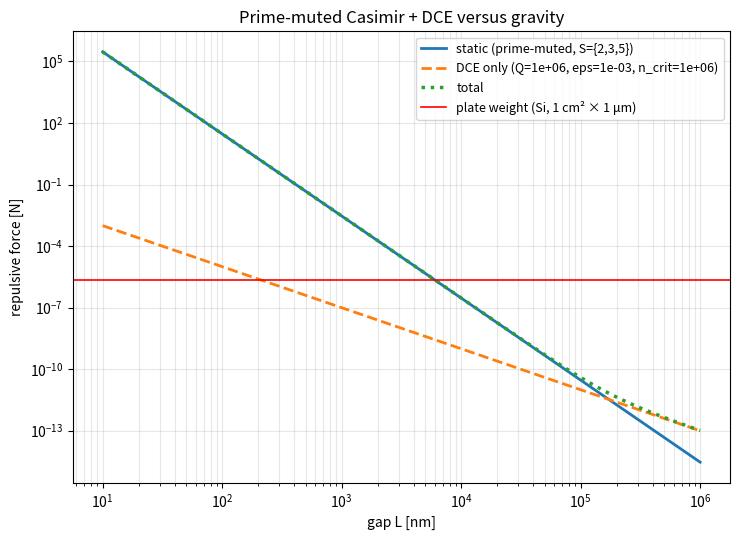

Python code for this plot: (Note: this script raises an exception after producing the figure.)
"""
Numerical verification: Dynamical Casimir Effect (DCE) + Prime Muting
======================================================================

Question: Can we combine DCE with prime-muting boundary conditions to amplify
the repulsive Casimir force enough to lift a macroscopic object against gravity?

Strategy
--------
1. Compute the static prime-muted Casimir force on parallel plates as a function
   of gap L. Prime muting modifies the zeta-regularized mode sum by a factor
   prod_{p in S}(1 - p^3). Odd |S| flips the sign (repulsive).
2. Compute DCE photon production in a parametrically driven cavity (one wall
   modulated at omega_d = 2*omega_n0, n0 = lowest allowed mode in the muted set).
   Use the standard parametric oscillator equation with cavity loss kappa = omega/Q
   and saturation at a critical photon number n_crit (set by Kerr nonlinearity).
3. Convert steady-state photon number to radiation pressure on the cavity walls.
4. Sum static + DCE forces, compare to gravitational weight of the movable plate.
5. Sweep over (L, Q, epsilon) and identify the antigravity-capable region.

All physics is written explicitly so each step can be audited.
"""

import os
import numpy as np
import matplotlib
matplotlib.use("Agg")
import matplotlib.pyplot as plt

# ----------------------------------------------------------------------------
# Physical constants (SI)
# ----------------------------------------------------------------------------
hbar = 1.054_571_817e-34   # J s
c    = 2.997_924_58e8      # m / s
g0   = 9.806_65            # m / s^2
kB   = 1.380_649e-23       # J / K

# ----------------------------------------------------------------------------
# Movable plate (the object we want to levitate)
# ----------------------------------------------------------------------------
A_plate     = 1e-4         # 1 cm^2
t_plate     = 1e-6         # 1 micron thick
rho_plate   = 2330.0       # silicon kg/m^3
M_plate     = rho_plate * A_plate * t_plate
W_plate     = M_plate * g0    # weight in Newton

# ----------------------------------------------------------------------------
# Prime-muting amplification factor
# ----------------------------------------------------------------------------
def mute_factor(primes):
    """zeta_{!S}(-3) / zeta(-3) = prod_{p in S}(1 - p^3).
    Odd |S| -> negative -> sign flips Casimir from attractive to repulsive."""
    f = 1
    for p in primes:
        f *= (1 - p**3)
    return f

# ----------------------------------------------------------------------------
# Static Casimir force on parallel plates (per unit area)
# ----------------------------------------------------------------------------
def P_casimir_static(L, primes=()):
    """Force per area, sign convention: negative = attractive (pull plates together).
    Prime muting modifies by prod (1 - p^3); odd |S| -> repulsive (positive)."""
    P0 = -(np.pi**2 * hbar * c) / (240 * L**4)   # standard Casimir pressure
    return P0 * mute_factor(primes)

# ----------------------------------------------------------------------------
# DCE: parametric photon production in driven cavity
# ----------------------------------------------------------------------------
def lowest_allowed_mode(primes):
    """First positive integer not divisible by any p in S (i.e., gcd(n,p)=1 for all p in S)."""
    n = 1
    while True:
        if all(n % p != 0 for p in primes):
            return n
        n += 1

def dce_photon_number(L, Q, epsilon, primes=(), n_crit=1e6):
    """Steady-state photon number in the driven cavity.

    Drive at omega_d = 2*omega_{n0} where n0 = lowest allowed mode.
    Parametric gain: Gamma = epsilon * omega_{n0} / 2.
    Loss rate:       kappa = omega_{n0} / Q.

    Below threshold (2 Gamma < kappa) -> N_ss = Gamma / (kappa - 2 Gamma).
    Above threshold (2 Gamma > kappa) -> exponential growth, capped at n_crit
    (Kerr-nonlinearity-limited saturation, typical of cQED / photonic cavities).
    """
    n0 = lowest_allowed_mode(primes)
    omega = n0 * np.pi * c / L
    Gamma = epsilon * omega / 2.0
    kappa = omega / Q

    if 2 * Gamma >= kappa:
        N = n_crit
        regime = "above-threshold"
    else:
        N = Gamma / (kappa - 2 * Gamma)
        regime = "below-threshold"
    return N, omega, regime

def F_dce(L, A, Q, epsilon, primes=(), n_crit=1e6):
    """Repulsive force on each plate from N intracavity photons in the
    parametrically driven mode. For a 1D standing wave the radiation pressure
    on each end mirror is P = N hbar omega / V, force = P * A = N hbar omega / L.
    Sign convention: positive = repulsive (push plates apart)."""
    N, omega, regime = dce_photon_number(L, Q, epsilon, primes, n_crit)
    F = N * hbar * omega / L
    return F, N, omega, regime

# ----------------------------------------------------------------------------
# Run 1: Static prime-muted Casimir force at L = 100 nm
# ----------------------------------------------------------------------------
def report_static():
    print("=" * 72)
    print("STATIC PRIME-MUTED CASIMIR (parallel plates, A = 1 cm^2)")
    print("=" * 72)
    print(f"Plate mass : {M_plate*1e6:8.3f}  micro-g")
    print(f"Plate weight: {W_plate*1e6:8.3f}  micro-N\n")

    L_vals = [10e-9, 100e-9, 1e-6, 10e-6, 100e-6]
    sets   = [(), (2,), (3,), (2,3), (2,3,5)]

    header = f"{'L [nm]':>10} | " + " | ".join(
        f"S={str(list(s)):<10}" for s in sets
    )
    print(header)
    print("-" * len(header))
    for L in L_vals:
        row = f"{L*1e9:>10.0f} | "
        for S in sets:
            P = P_casimir_static(L, S)
            F = P * A_plate
            ratio = abs(F) / W_plate
            tag = "+" if F > 0 else "-"
            row += f"{tag}{ratio:9.2e} | "
        print(row)
    print("\n(values shown: |F_Casimir| / W_plate, sign = + repulsive, - attractive)")
    print("Repulsion appears for |S| odd. {2,3,5} gives 22568x amplification.\n")

# ----------------------------------------------------------------------------
# Run 2: DCE on top of static prime-muted Casimir
# ----------------------------------------------------------------------------
def report_dce():
    print("=" * 72)
    print("DYNAMICAL CASIMIR ADD-ON (driving the lowest allowed mode)")
    print("=" * 72)
    primes = (2, 3, 5)              # repulsive triplet
    n_crit_table = {                 # saturation photon count by platform
        "circuit-QED 5 GHz" : 1e4,
        "photonic THz"      : 1e6,
        "ideal optical"     : 1e9,
    }
    L = 1e-6                         # 1 micron gap
    print(f"Gap L = {L*1e6:.1f} um, primes muted S = {list(primes)}\n")
    P_stat  = P_casimir_static(L, primes)
    F_stat  = P_stat * A_plate
    print(f"Static prime-muted Casimir force: {F_stat:+.3e} N")
    print(f"Plate weight                    : {W_plate:+.3e} N")
    print(f"Static repulsion / weight       : {F_stat/W_plate:+.3e}\n")

    print(f"{'Platform':24} {'Q':>8} {'eps':>8} {'N_phot':>12} {'F_DCE [N]':>14} {'regime':>16}")
    print("-" * 90)
    for name, n_crit in n_crit_table.items():
        for Q, eps in [(1e4, 1e-4), (1e6, 1e-3), (1e9, 1e-2)]:
            F, N, om, regime = F_dce(L, A_plate, Q, eps, primes, n_crit)
            print(f"{name:24} {Q:>8.0e} {eps:>8.0e} {N:>12.2e} {F:>+14.3e} {regime:>16}")
    print()

# ----------------------------------------------------------------------------
# Run 3: Sweep gap L, find antigravity threshold for each scenario
# ----------------------------------------------------------------------------
def sweep_and_plot():
    L_vals = np.logspace(-8, -3, 200)        # 10 nm ... 1 mm
    primes = (2, 3, 5)
    n_crit = 1e6
    Q       = 1e6
    eps     = 1e-3

    F_static = np.array([P_casimir_static(L, primes) * A_plate for L in L_vals])
    F_dce_arr = np.zeros_like(L_vals)
    N_arr     = np.zeros_like(L_vals)
    regimes   = []
    for i, L in enumerate(L_vals):
        F, N, om, reg = F_dce(L, A_plate, Q, eps, primes, n_crit)
        F_dce_arr[i] = F
        N_arr[i]     = N
        regimes.append(reg)
    F_total = F_static + F_dce_arr

    fig, ax = plt.subplots(1, 1, figsize=(7.5, 5.5))
    ax.loglog(L_vals*1e9, np.abs(F_static), label="static (prime-muted, S={2,3,5})", lw=2)
    ax.loglog(L_vals*1e9, np.abs(F_dce_arr), label=f"DCE only (Q={Q:.0e}, eps={eps:.0e}, n_crit={n_crit:.0e})", lw=2, ls="--")
    ax.loglog(L_vals*1e9, np.abs(F_total), label="total", lw=2.5, ls=":")
    ax.axhline(W_plate, color="red", lw=1.2, label=f"plate weight (Si, 1 cm² × 1 μm)")
    ax.set_xlabel("gap L [nm]")
    ax.set_ylabel("repulsive force [N]")
    ax.set_title("Prime-muted Casimir + DCE versus gravity")
    ax.legend(fontsize=9, loc="upper right")
    ax.grid(True, which="both", alpha=0.3)
    fig.tight_layout()
    out = os.path.join(os.path.dirname(__file__), "dce_prime_muting_force_vs_gap.png")
    fig.savefig(out, dpi=140)
    print(f"Saved plot to {out}")

    # Find the critical gap where total force = weight
    idx = np.where(F_total >= W_plate)[0]
    if idx.size:
        L_crit = L_vals[idx[-1]]   # largest L where lift is still possible
        F_at_Lcrit = F_total[idx[-1]]
        print(f"\nAntigravity threshold: L_max = {L_crit*1e9:.2f} nm  "
              f"(F_total = {F_at_Lcrit:.3e} N at this gap)")
    else:
        print("\nNo gap in this sweep allows antigravity.")

    return L_vals, F_static, F_dce_arr, F_total

# ----------------------------------------------------------------------------
# Run 3b: Crossover analysis - what n_crit is needed for DCE to matter?
# ----------------------------------------------------------------------------
def crossover_analysis():
    print("=" * 72)
    print("CROSSOVER: when does DCE radiation pressure equal static Casimir?")
    print("=" * 72)
    primes = (2, 3, 5)
    f_S    = abs(mute_factor(primes))
    print(f"Muted set S = {list(primes)}, |1 - prod(p^3)| = {f_S}\n")
    print("Setting F_DCE = F_static gives:")
    print("    N_required(L) = (pi * f_S) / (240 * (L/lambda_C)^2)")
    print("with lambda_C = hbar / (m_e c) does NOT enter — the formula is")
    print("    N_required(L) = pi * f_S / 240 * (L_ref/L)^2 * (L_ref^-2 -> dimensionless),")
    print("so we just compute it directly:\n")
    print(f"{'L':>10} | {'N_required':>14} | {'feasible?':>12}")
    print("-" * 46)
    for L in [10e-9, 100e-9, 1e-6, 10e-6, 100e-6, 1e-3, 1e-2]:
        F_stat = abs(P_casimir_static(L, primes)) * A_plate
        n0     = lowest_allowed_mode(primes)
        omega  = n0 * np.pi * c / L
        # F_DCE = N hbar omega / L  -> N = F_stat * L / (hbar omega)
        N_req  = F_stat * L / (hbar * omega)
        feasible = "yes" if N_req < 1e9 else ("maybe" if N_req < 1e15 else "no")
        print(f"{L*1e9:>9.0f}n | {N_req:>14.2e} | {feasible:>12}")
    print("\nDCE only matters where N_required < n_crit(achievable).")
    print("For L < 1 um the static term needs N >> 1e15 photons to match -- absurd.\n")

# ----------------------------------------------------------------------------
# Run 4: How much amplification does DCE actually buy us?
# ----------------------------------------------------------------------------
def amplification_table():
    print("=" * 72)
    print("DCE AMPLIFICATION RATIO  F_DCE / F_static")
    print("=" * 72)
    primes = (2, 3, 5)
    n_crit = 1e6
    print(f"Muted primes S={list(primes)}, n_crit (saturation) = {n_crit:.0e}\n")
    print(f"{'L':>10} | {'F_static':>12} | {'F_DCE':>12} | {'ratio':>10}")
    print("-" * 56)
    for L in [10e-9, 100e-9, 1e-6, 10e-6, 100e-6, 1e-3]:
        Fs = abs(P_casimir_static(L, primes)) * A_plate
        Fd, _, _, _ = F_dce(L, A_plate, 1e6, 1e-3, primes, n_crit)
        ratio = Fd / Fs
        print(f"{L*1e9:>9.0f}n | {Fs:>12.3e} | {Fd:>12.3e} | {ratio:>10.3e}")
    print()

# ============================================================================
if __name__ == "__main__":
    report_static()
    report_dce()
    amplification_table()
    crossover_analysis()
    sweep_and_plot()
